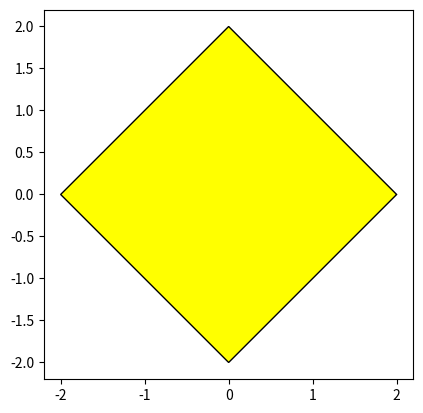

Reproduce this figure in Python.
"""The purpose of this script is to draw regular n-sided polygon
"""

import numpy
import matplotlib.patches
import matplotlib.pyplot as plt


def get_vertices(nsides=3, radius=1.0, center=(0.0, 0.0), start_angle=0.0):
    """Return list of coordinates of vertices for regular nsided polygon.
    """
    angles = numpy.linspace(0.0, 360.0, nsides+1, dtype='float') + start_angle
    numpy.radians(angles, angles)
    x = radius * numpy.cos(angles) + center[0]
    y = radius * numpy.sin(angles) + center[1]
    return x, y


def plot_polygon(ax, x, y, facecolor='yellow'):
    """Plot polygon given by vertex coordinates
    """
    vertices=list(zip(x, y))
    poly = matplotlib.patches.Polygon(vertices, facecolor=facecolor, edgecolor='black')
    ax.add_patch(poly)


if __name__ == '__main__':
    nsides = 4
    radius = 2.0
    start_angle = 0
    center = (0.0, 0.0)
    x, y = get_vertices(nsides, radius, center, start_angle)
    fig, ax = plt.subplots()
    plot_polygon(ax, x, y)
    ax.autoscale()
    ax.set_aspect('equal')
    fig.show()
    plt.show()
